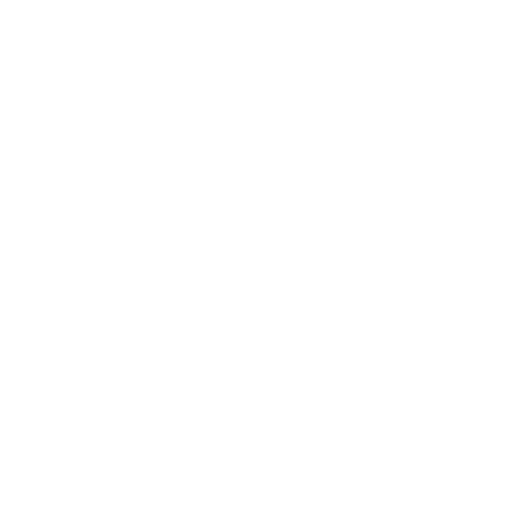
t = 0.00 s
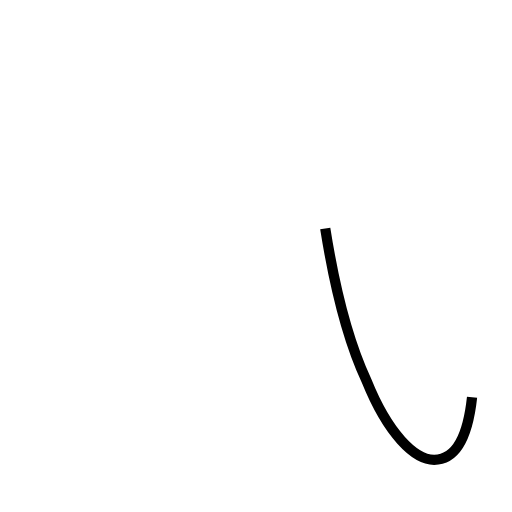
t = 1.02 s
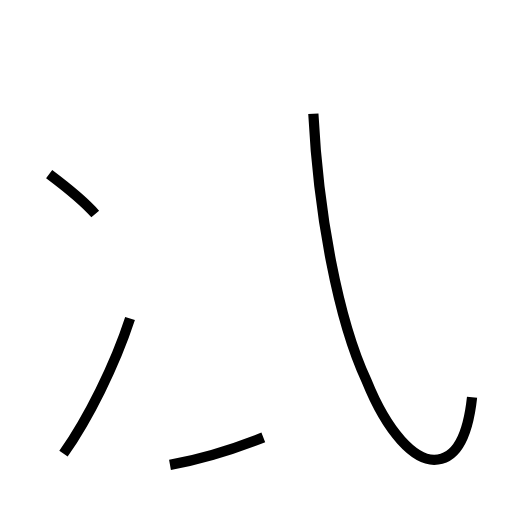
t = 2.26 s
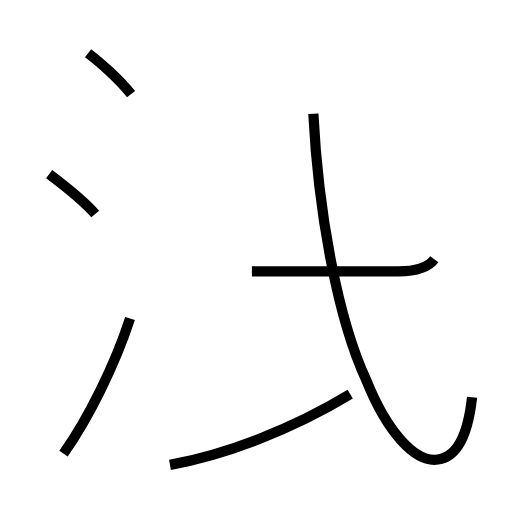
t = 3.27 s
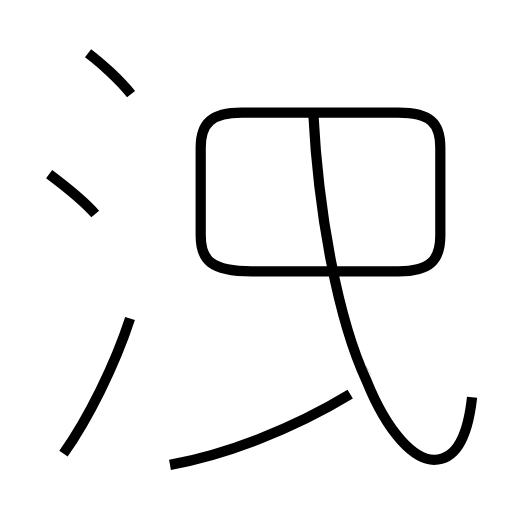
t = 4.90 s
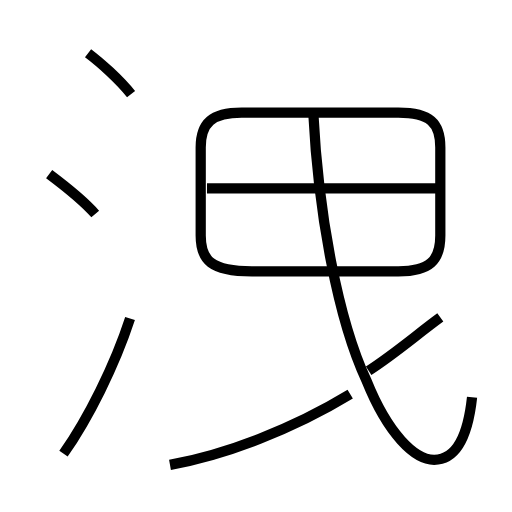
t = 5.83 s

The animated SVG that drew these frames (rendered in a browser with its animation timeline set to each time). Animation: 8 SMIL elements (animate=8); one cycle of 5.83 s.

<?xml version='1.0' encoding='utf-8'?>
<svg viewBox="0.0 -6.0 50.0 50.0" version="1.1" xmlns="http://www.w3.org/2000/svg"><rect x="-1000" y="-1000" width="2000" height="2000" stroke="white" fill="white" /><g style="fill:none;stroke:#000000;stroke-width:1"><path d="M 46.1 -5.2 C 45.6 -0.6 44.2 0.9 42.4 0.9 C 40.5 0.9 37.9 -1.6 35.8 -6.8 C 33.0 -12.8 31.1 -23.1 30.6 -32.9 " transform="translate(0.0 38.0)" stroke-dasharray="45.156556158339946" stroke-dashoffset="45.156556158339946"><animate attributeName="stroke-dashoffset" from="45.156556158339946" to="0" dur="1.3546966847501982s" begin="0s; anim_end.end" fill="freeze" id="anim0" /></path><path d="M 6.2 0.3 C 8.6 -3.1 11.2 -8.3 12.7 -12.9 " transform="translate(0.0 38.0)" stroke-dasharray="14.760963852973902" stroke-dashoffset="14.760963852973902"><animate attributeName="stroke-dashoffset" from="14.760963852973902" to="0" dur="0.44282891558921705s" begin="anim0.end" fill="freeze" id="anim1" /></path><path d="M 9.3 -23.1 C 8.0 -24.6 6.0 -26.1 4.8 -27.0 " transform="translate(0.0 38.0)" stroke-dasharray="5.965654673386671" stroke-dashoffset="5.965654673386671"><animate attributeName="stroke-dashoffset" from="5.965654673386671" to="0" dur="0.1789696402016001s" begin="anim1.end" fill="freeze" id="anim2" /></path><path d="M 16.6 1.4 C 22.1 0.4 28.6 -2.1 34.2 -5.5 " transform="translate(0.0 38.0)" stroke-dasharray="19.00194820539216" stroke-dashoffset="19.00194820539216"><animate attributeName="stroke-dashoffset" from="19.00194820539216" to="0" dur="0.5700584461617648s" begin="anim2.end" fill="freeze" id="anim3" /></path><path d="M 12.8 -34.8 C 11.7 -36.2 9.8 -37.9 8.6 -38.8 " transform="translate(0.0 38.0)" stroke-dasharray="5.812998091031105" stroke-dashoffset="5.812998091031105"><animate attributeName="stroke-dashoffset" from="5.812998091031105" to="0" dur="0.17438994273093314s" begin="anim3.end" fill="freeze" id="anim4" /></path><path d="M 24.6 -17.5 L 38.9 -17.5 C 42.0 -17.5 43.0 -18.6 43.0 -21.0 L 43.0 -29.6 C 43.0 -32.0 42.0 -33.0 38.9 -33.0 L 23.6 -33.0 C 20.7 -33.0 19.6 -32.0 19.6 -29.6 L 19.6 -21.0 C 19.6 -18.6 20.6 -17.5 24.6 -17.5 Z " transform="translate(0.0 38.0)" stroke-dasharray="72.49181136019814" stroke-dashoffset="72.49181136019814"><animate attributeName="stroke-dashoffset" from="72.49181136019814" to="0" dur="2.174754340805944s" begin="anim4.end" fill="freeze" id="anim5" /></path><path d="M 36.0 -7.8 C 38.5 -9.4 40.8 -11.4 43.0 -13.0 " transform="translate(0.0 38.0)" stroke-dasharray="8.722841931195894" stroke-dashoffset="8.722841931195894"><animate attributeName="stroke-dashoffset" from="8.722841931195894" to="0" dur="0.2616852579358768s" begin="anim5.end" fill="freeze" id="anim6" /></path><path d="M 42.6 -25.6 L 20.2 -25.6" transform="translate(0.0 38.0)" stroke-dasharray="22.400000000000002" stroke-dashoffset="22.400000000000002"><animate attributeName="stroke-dashoffset" from="22.400000000000002" to="0" dur="0.672s" begin="anim6.end" fill="freeze" id="anim_end" /></path></g></svg>
